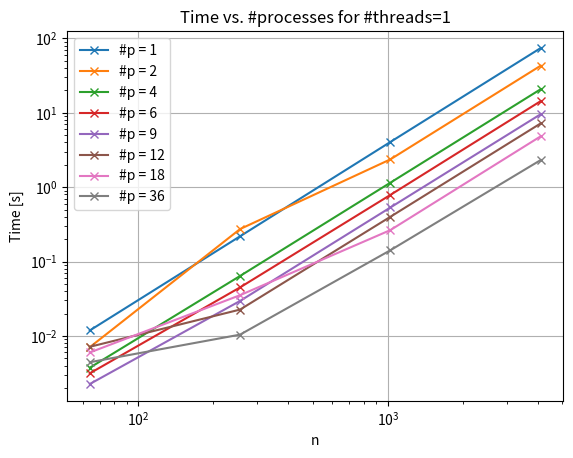
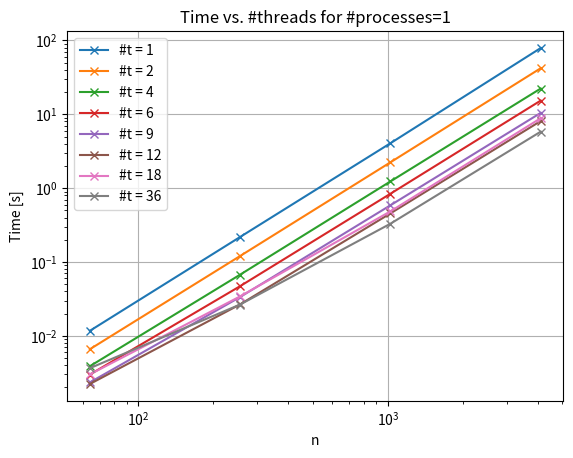
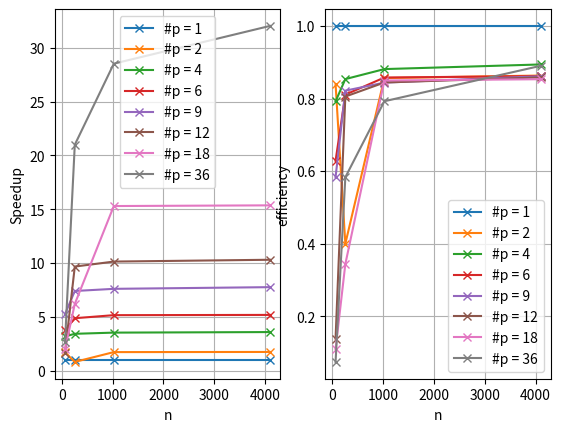
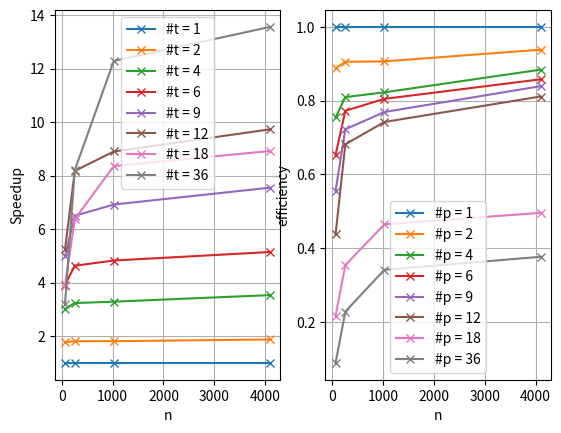

Here is the Python script that generated these plots, in order:
import numpy as np
import matplotlib.pyplot as plt

n = np.array([64, 256, 1024, 4096])
p = np.array([1,2,4,6,9,12,18, 36])

time_vs_np = np.array([
[0.0118445, 0.218464, 4.04543, 74.0699],
[0.00705552, 0.273146, 2.36198, 42.8971],
[0.00373796, 0.0639896, 1.147880, 20.7168],
[0.00314088, 0.0449188, 0.785950, 14.3255],
[0.00225658, 0.0295443, 0.532675, 9.55536],
[0.00713626, 0.0226034, 0.399351, 7.19222],
[0.00598702, 0.0352874, 0.264528, 4.82325],
[0.00442977, 0.0104089, 0.141798, 2.31187]
])

time_vs_p = np.array([
[0.0116838, 0.218034, 4.051550, 78.9013],
[0.00657731, 0.120411, 2.23435, 42.0498],
[0.0038715, 0.0673242, 1.2312600, 22.3115],
[0.00298387, 0.0470334, 0.838947, 15.3274],
[0.00233850, 0.0335307, 0.585164, 10.4454],
[0.00222564, 0.0266532, 0.454868, 8.1042],
[0.00300185, 0.0341911, 0.484426, 8.83917],
[0.00364528, 0.026544, 0.329556, 5.81617] ]) 

speedup_np = time_vs_np[0, :] / time_vs_np
speedup_p = time_vs_p[0, :] / time_vs_p

efficiency_np = speedup_np / p[:, None]
efficiency_p = speedup_p / p[:, None]

fig1, ax1 = plt.subplots()
fig2, ax2 = plt.subplots()
fig3, (ax3_1, ax3_2) = plt.subplots(ncols=2)
fig4, (ax4_1, ax4_2) = plt.subplots(ncols=2)

ax1.loglog(n, time_vs_np[0, :], label='#p = 1', linestyle='-', marker='x')
ax1.loglog(n, time_vs_np[1, :], label='#p = 2', linestyle='-', marker='x') 
ax1.loglog(n, time_vs_np[2, :], label='#p = 4', linestyle='-', marker='x')
ax1.loglog(n, time_vs_np[3, :], label='#p = 6', linestyle='-', marker='x')
ax1.loglog(n, time_vs_np[4, :], label='#p = 9', linestyle='-', marker='x')
ax1.loglog(n, time_vs_np[5, :], label='#p = 12', linestyle='-', marker='x')
ax1.loglog(n, time_vs_np[6, :], label='#p = 18', linestyle='-', marker='x')
ax1.loglog(n, time_vs_np[7, :], label='#p = 36', linestyle='-', marker='x')

ax1.legend()
ax1.set_title('Time vs. #processes for #threads=1')
ax1.set_xlabel('n')
ax1.set_ylabel('Time [s]')
ax1.grid()

ax2.loglog(n, time_vs_p[0, :], label='#t = 1', linestyle='-', marker='x')
ax2.loglog(n, time_vs_p[1, :], label='#t = 2', linestyle='-', marker='x') 
ax2.loglog(n, time_vs_p[2, :], label='#t = 4', linestyle='-', marker='x')
ax2.loglog(n, time_vs_p[3, :], label='#t = 6', linestyle='-', marker='x')
ax2.loglog(n, time_vs_p[4, :], label='#t = 9', linestyle='-', marker='x')
ax2.loglog(n, time_vs_p[5, :], label='#t = 12', linestyle='-', marker='x') 
ax2.loglog(n, time_vs_p[6, :], label='#t = 18', linestyle='-', marker='x') 
ax2.loglog(n, time_vs_p[7, :], label='#t = 36', linestyle='-', marker='x')  


ax2.legend()
ax2.set_xlabel('n')
ax2.set_ylabel('Time [s]')
ax2.set_title('Time vs. #threads for #processes=1')
ax2.grid() 


ax3_1.plot(n, speedup_np[0, :], label='#p = 1', linestyle='-', marker='x')
ax3_1.plot(n, speedup_np[1, :], label='#p = 2', linestyle='-', marker='x')
ax3_1.plot(n, speedup_np[2, :], label='#p = 4', linestyle='-', marker='x')
ax3_1.plot(n, speedup_np[3, :], label='#p = 6', linestyle='-', marker='x')
ax3_1.plot(n, speedup_np[4, :], label='#p = 9', linestyle='-', marker='x')
ax3_1.plot(n, speedup_np[5, :], label='#p = 12', linestyle='-', marker='x')
ax3_1.plot(n, speedup_np[6, :], label='#p = 18', linestyle='-', marker='x')
ax3_1.plot(n, speedup_np[7, :], label='#p = 36', linestyle='-', marker='x')

ax3_1.legend()
ax3_1.grid()
ax3_1.set_xlabel('n')
ax3_1.set_ylabel('Speedup')



ax3_2.plot(n, efficiency_np[0, :], label='#p = 1', linestyle='-', marker='x')
ax3_2.plot(n, efficiency_np[1, :], label='#p = 2', linestyle='-', marker='x')
ax3_2.plot(n, efficiency_np[2, :], label='#p = 4', linestyle='-', marker='x')
ax3_2.plot(n, efficiency_np[3, :], label='#p = 6', linestyle='-', marker='x')
ax3_2.plot(n, efficiency_np[4, :], label='#p = 9', linestyle='-', marker='x')
ax3_2.plot(n, efficiency_np[5, :], label='#p = 12', linestyle='-', marker='x')
ax3_2.plot(n, efficiency_np[6, :], label='#p = 18', linestyle='-', marker='x')
ax3_2.plot(n, efficiency_np[7, :], label='#p = 36', linestyle='-', marker='x')

ax3_2.legend()
ax3_2.grid()
ax3_2.set_xlabel('n')
ax3_2.set_ylabel('efficiency')

ax4_1.plot(n, speedup_p[0, :], label='#t = 1', linestyle='-', marker='x')
ax4_1.plot(n, speedup_p[1, :], label='#t = 2', linestyle='-', marker='x')
ax4_1.plot(n, speedup_p[2, :], label='#t = 4', linestyle='-', marker='x')
ax4_1.plot(n, speedup_p[3, :], label='#t = 6', linestyle='-', marker='x')
ax4_1.plot(n, speedup_p[4, :], label='#t = 9', linestyle='-', marker='x')
ax4_1.plot(n, speedup_p[5, :], label='#t = 12', linestyle='-', marker='x')
ax4_1.plot(n, speedup_p[6, :], label='#t = 18', linestyle='-', marker='x')
ax4_1.plot(n, speedup_p[7, :], label='#t = 36', linestyle='-', marker='x')

ax4_1.legend()
ax4_1.grid()
ax4_1.set_xlabel('n')
ax4_1.set_ylabel('Speedup')


ax4_2.plot(n, efficiency_p[0, :], label='#p = 1', linestyle='-', marker='x')
ax4_2.plot(n, efficiency_p[1, :], label='#p = 2', linestyle='-', marker='x')
ax4_2.plot(n, efficiency_p[2, :], label='#p = 4', linestyle='-', marker='x')
ax4_2.plot(n, efficiency_p[3, :], label='#p = 6', linestyle='-', marker='x')
ax4_2.plot(n, efficiency_p[4, :], label='#p = 9', linestyle='-', marker='x')
ax4_2.plot(n, efficiency_p[5, :], label='#p = 12', linestyle='-', marker='x')
ax4_2.plot(n, efficiency_p[6, :], label='#p = 18', linestyle='-', marker='x')
ax4_2.plot(n, efficiency_p[7, :], label='#p = 36', linestyle='-', marker='x')

ax4_2.legend()
ax4_2.grid()
ax4_2.set_xlabel('n')
ax4_2.set_ylabel('efficiency')


plt.show()


